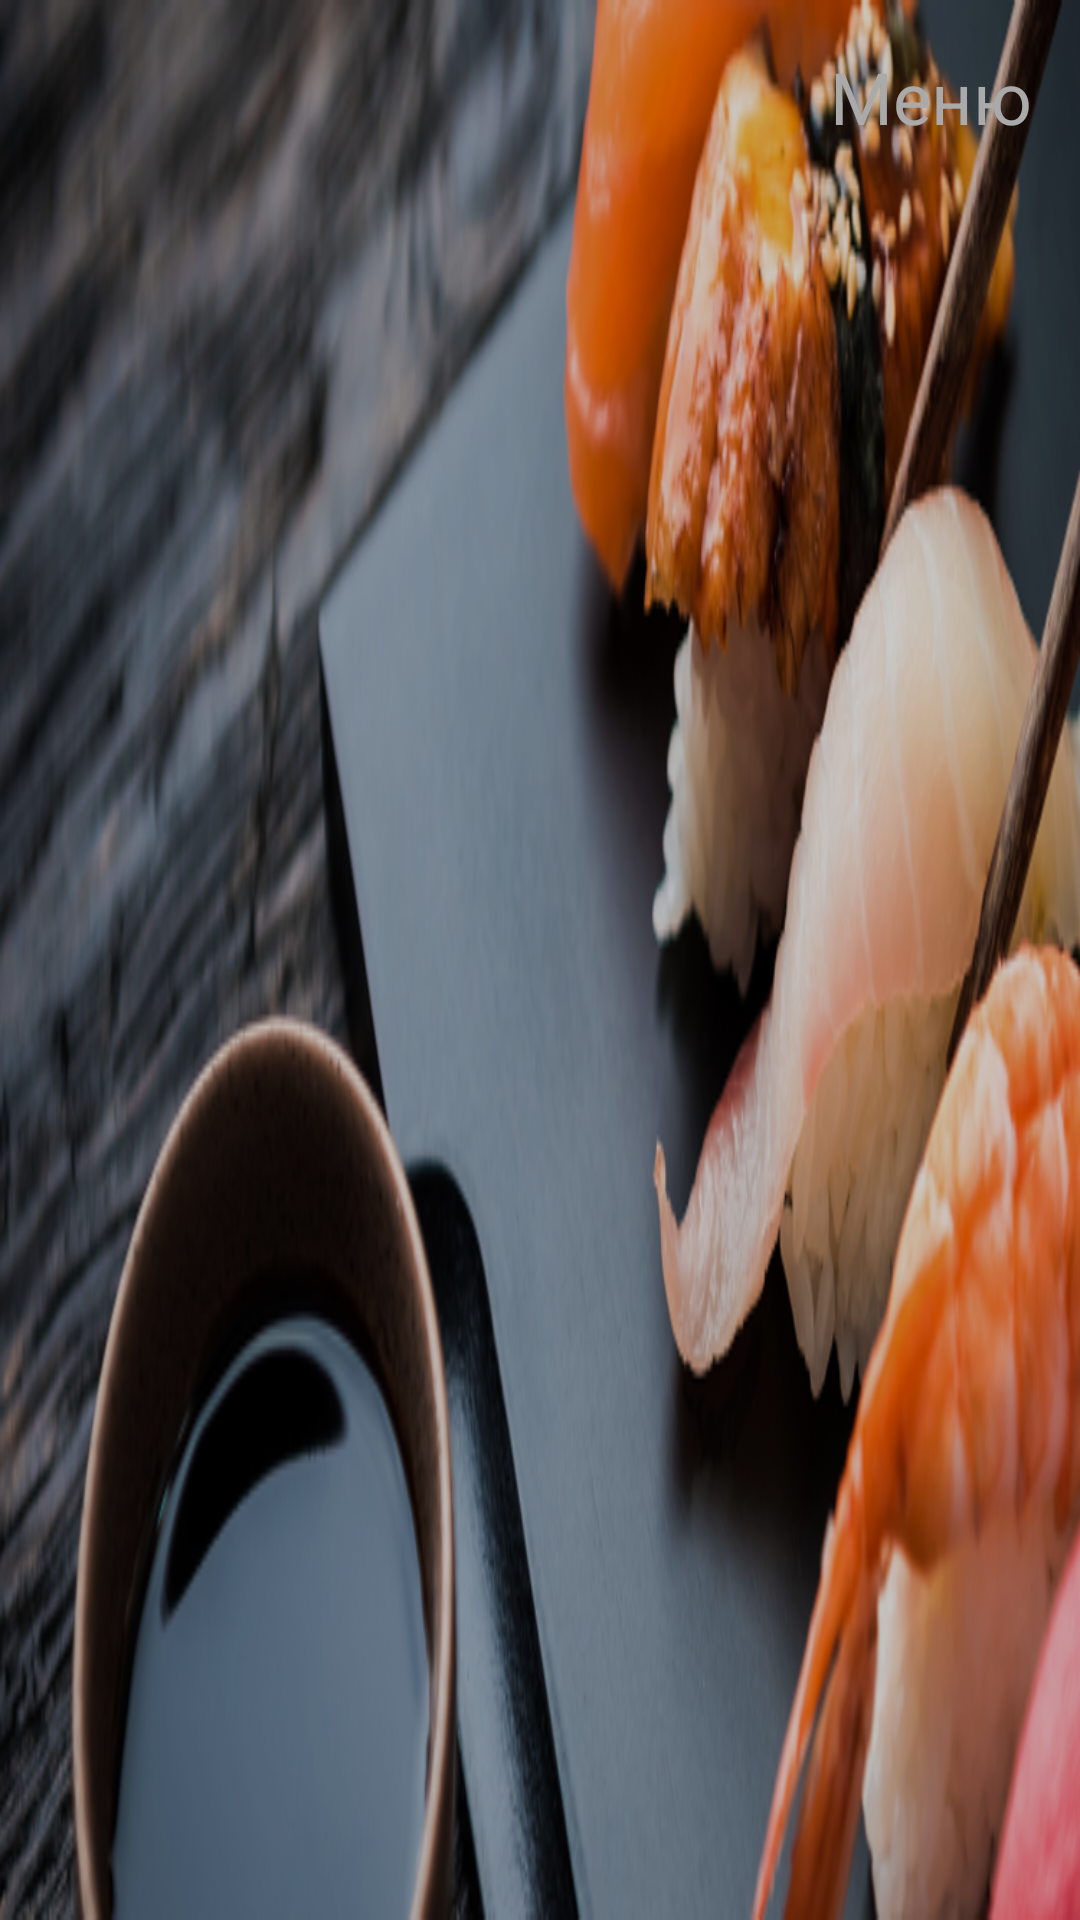

Write the Android layout XML for this screen, with the resource values it uses.
<!-- AndroidManifest.xml: application theme Theme.CustomSplashScreenTheme -->
<!-- res/layout/menu_category_item.xml -->
<?xml version="1.0" encoding="utf-8"?>
<FrameLayout xmlns:android="http://schemas.android.com/apk/res/android"
    xmlns:tools="http://schemas.android.com/tools"
    android:layout_width="match_parent"
    android:layout_height="@dimen/margin_216"
    android:descendantFocusability="blocksDescendants"
    android:fitsSystemWindows="true">

    <ImageView
        android:id="@+id/item_bg"
        android:layout_width="match_parent"
        android:layout_height="match_parent"
        android:fitsSystemWindows="true"
        android:scaleType="fitXY"
        android:src="@drawable/rv_item_menu"
        tools:visibility="visible" />
    <TextView
        android:id="@+id/item_text"
        android:layout_gravity="top|end"
        android:layout_width="wrap_content"
        android:layout_height="wrap_content"
        android:layout_margin="@dimen/margin_16"
        android:text="@string/frgmnt_main_menu"
        android:textColor="@drawable/profile_color_selector"
        android:textSize="@dimen/text_size_24" />

</FrameLayout>
<!-- resources referenced by this layout -->
<resources>
  <dimen name="margin_16">16dp</dimen>
  <dimen name="margin_216">216dp</dimen>
  <dimen name="text_size_24">24sp</dimen>
  <!-- drawable profile_color_selector (drawable) -->
  <?xml version="1.0" encoding="utf-8"?>
  <selector xmlns:android="http://schemas.android.com/apk/res/android">
      <item android:state_pressed="true"
          android:color="@color/orange" /> 
      <item android:state_focused="true"
          android:color="@color/orange" /> 
      <item android:color="@color/gray" /> 
  </selector>
  <!-- drawable rv_item_menu: png bitmap (drawable, 365144 bytes) -->
  <string name="frgmnt_main_menu">Меню</string>
  <style name="Theme.CustomSplashScreenTheme" parent="Theme.SplashScreen">
          <item name="windowSplashScreenBackground">@color/black</item>
          <item name="windowSplashScreenAnimatedIcon">@drawable/ic_splash</item>
          <item name="windowSplashScreenAnimationDuration">@dimen/splash_animation_duration</item>
          <item name="postSplashScreenTheme">@style/Theme.Block1</item>
          <item name="android:windowSplashScreenBrandingImage" tools:targetApi="s">
              @drawable/splash_text
          </item>
      </style>
  <color name="orange">#f29200</color>
  <color name="gray">#FFaaaaaa</color>
  <color name="black">#FF000000</color>
  <!-- drawable ic_splash (drawable) -->
  <animated-vector xmlns:android="http://schemas.android.com/apk/res/android"
      android:drawable="@drawable/ic_splash_logo">
      <target
          android:name="logoGroup"
          android:animation="@animator/animation_splash" />
  </animated-vector>
  <dimen name="splash_animation_duration">3000</dimen>
  <style name="Theme.Block1" parent="Theme.MaterialComponents.DayNight.NoActionBar">
          <item name="colorPrimary">@color/dark_gray</item>
          <item name="colorPrimaryDark">@color/black</item>
          <item name="colorOnPrimary">@color/white</item>
          <item name="colorAccent">@color/orange</item>
          <item name="windowActionBar">false</item>
          <item name="windowActionBarOverlay">true</item>
          <item name="android:windowActionBarOverlay">true</item>
      </style>
  <!-- drawable splash_text (drawable) -->
  <layer-list xmlns:android="http://schemas.android.com/apk/res/android">
      <item
          android:drawable="@drawable/splash_niama"
          android:gravity="fill_vertical" />
  </layer-list>
  <!-- drawable ic_splash_logo (drawable) -->
  <vector xmlns:android="http://schemas.android.com/apk/res/android"
      android:width="32dp"
      android:height="33dp"
      android:viewportWidth="192"
      android:viewportHeight="192">
      <group
          android:name="logoGroup"
          android:pivotX="33"
          android:pivotY="33"
          android:rotation="0"
          android:translateX="40"
          android:translateY="40">
          <path
              android:fillColor="#FFFFFF"
              android:fillType="nonZero"
              android:pathData="M65.3,45.828l3.8,-6.6c0.2,-0.4 0.1,-0.9 -0.3,-1.1c-0.4,-0.2 -0.9,-0.1 -1.1,0.3l-3.9,6.7c-6.3,-2.8 -13.4,-2.8 -19.7,0l-3.9,-6.7c-0.2,-0.4 -0.7,-0.5 -1.1,-0.3C38.8,38.328 38.7,38.828 38.9,39.228l3.8,6.6C36.2,49.428 31.7,56.028 31,63.928h46C76.3,56.028 71.8,49.428 65.3,45.828zM43.4,57.328c-0.8,0 -1.5,-0.5 -1.8,-1.2c-0.3,-0.7 -0.1,-1.5 0.4,-2.1c0.5,-0.5 1.4,-0.7 2.1,-0.4c0.7,0.3 1.2,1 1.2,1.8C45.3,56.528 44.5,57.328 43.4,57.328L43.4,57.328zM64.6,57.328c-0.8,0 -1.5,-0.5 -1.8,-1.2s-0.1,-1.5 0.4,-2.1c0.5,-0.5 1.4,-0.7 2.1,-0.4c0.7,0.3 1.2,1 1.2,1.8C66.5,56.528 65.6,57.328 64.6,57.328L64.6,57.328z"
              android:strokeWidth="1"
              android:strokeColor="#00000000" />
      </group>
  </vector>
  <color name="dark_gray">#1f2023</color>
  <color name="white">#FFFFFFFF</color>
  <!-- drawable splash_niama: png bitmap (drawable, 27476 bytes) -->
</resources>
